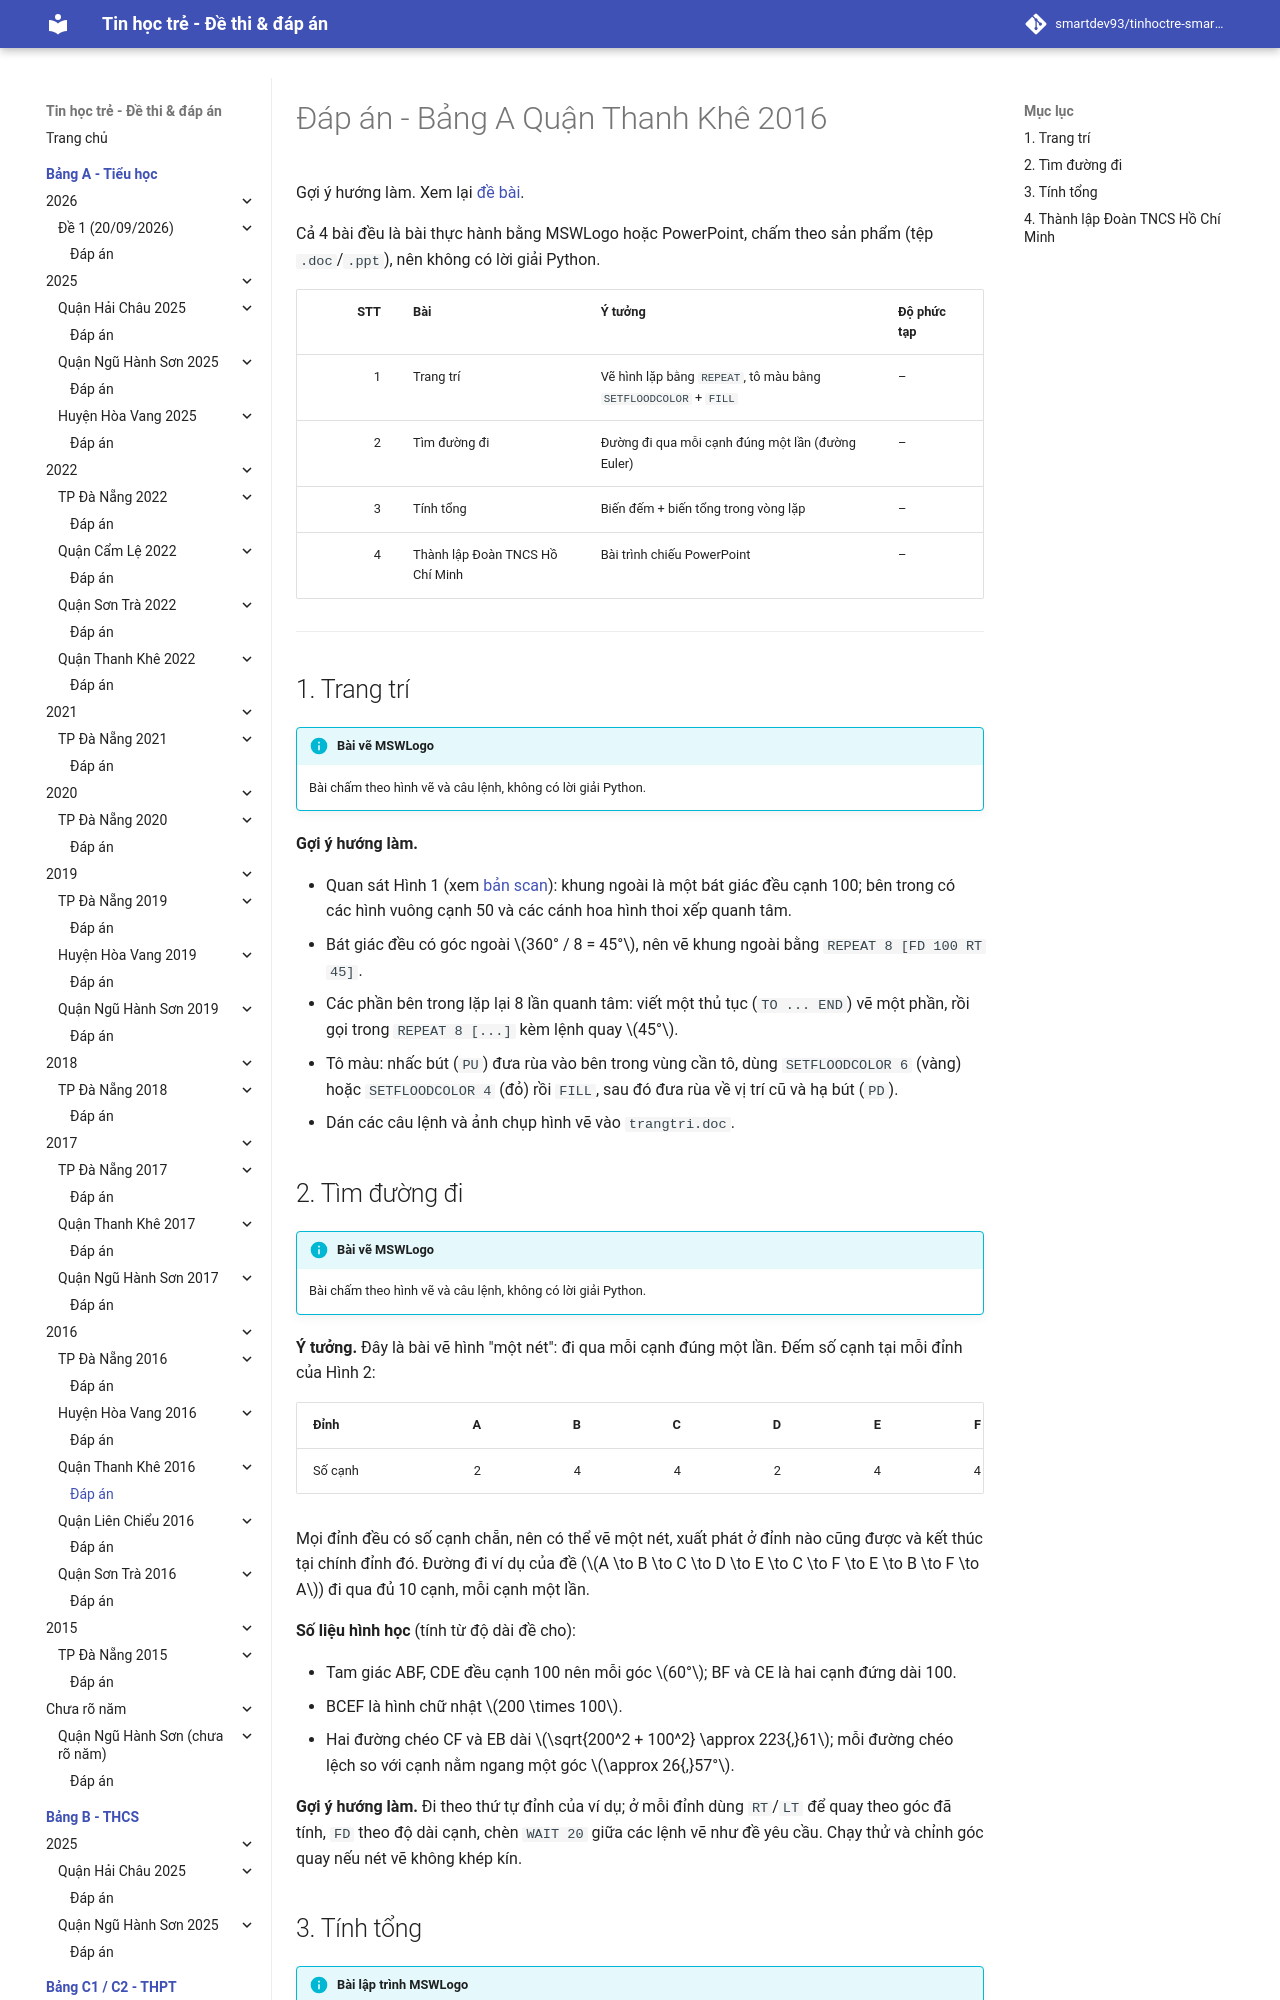

repository: smartdev93/tinhoctre-smartpencs · page: bang-a/2016/tk2016-de1/dap-an/index.html · generator: mkdocs

# Đáp án - Bảng A Quận Thanh Khê 2016

Gợi ý hướng làm. Xem lại [đề bài](index.md).

Cả 4 bài đều là bài thực hành bằng MSWLogo hoặc PowerPoint, chấm theo sản phẩm (tệp `.doc`/`.ppt`), nên không có lời giải Python.

| STT | Bài | Ý tưởng | Độ phức tạp |
| ---: | --- | --- | --- |
| 1 | Trang trí | Vẽ hình lặp bằng `REPEAT`, tô màu bằng `SETFLOODCOLOR` + `FILL` | – |
| 2 | Tìm đường đi | Đường đi qua mỗi cạnh đúng một lần (đường Euler) | – |
| 3 | Tính tổng | Biến đếm + biến tổng trong vòng lặp | – |
| 4 | Thành lập Đoàn TNCS Hồ Chí Minh | Bài trình chiếu PowerPoint | – |

---

## 1. Trang trí

!!! info "Bài vẽ MSWLogo"
    Bài chấm theo hình vẽ và câu lệnh, không có lời giải Python.

**Gợi ý hướng làm.**

- Quan sát Hình 1 (xem [bản scan](index.md#de-goc-ban-scan)): khung ngoài là một bát giác đều cạnh 100; bên trong có các hình vuông cạnh 50 và các cánh hoa hình thoi xếp quanh tâm.
- Bát giác đều có góc ngoài $360° / 8 = 45°$, nên vẽ khung ngoài bằng `REPEAT 8 [FD 100 RT 45]`.
- Các phần bên trong lặp lại 8 lần quanh tâm: viết một thủ tục (`TO ... END`) vẽ một phần, rồi gọi trong `REPEAT 8 [...]` kèm lệnh quay $45°$.
- Tô màu: nhấc bút (`PU`) đưa rùa vào bên trong vùng cần tô, dùng `SETFLOODCOLOR 6` (vàng) hoặc `SETFLOODCOLOR 4` (đỏ) rồi `FILL`, sau đó đưa rùa về vị trí cũ và hạ bút (`PD`).
- Dán các câu lệnh và ảnh chụp hình vẽ vào `trangtri.doc`.
